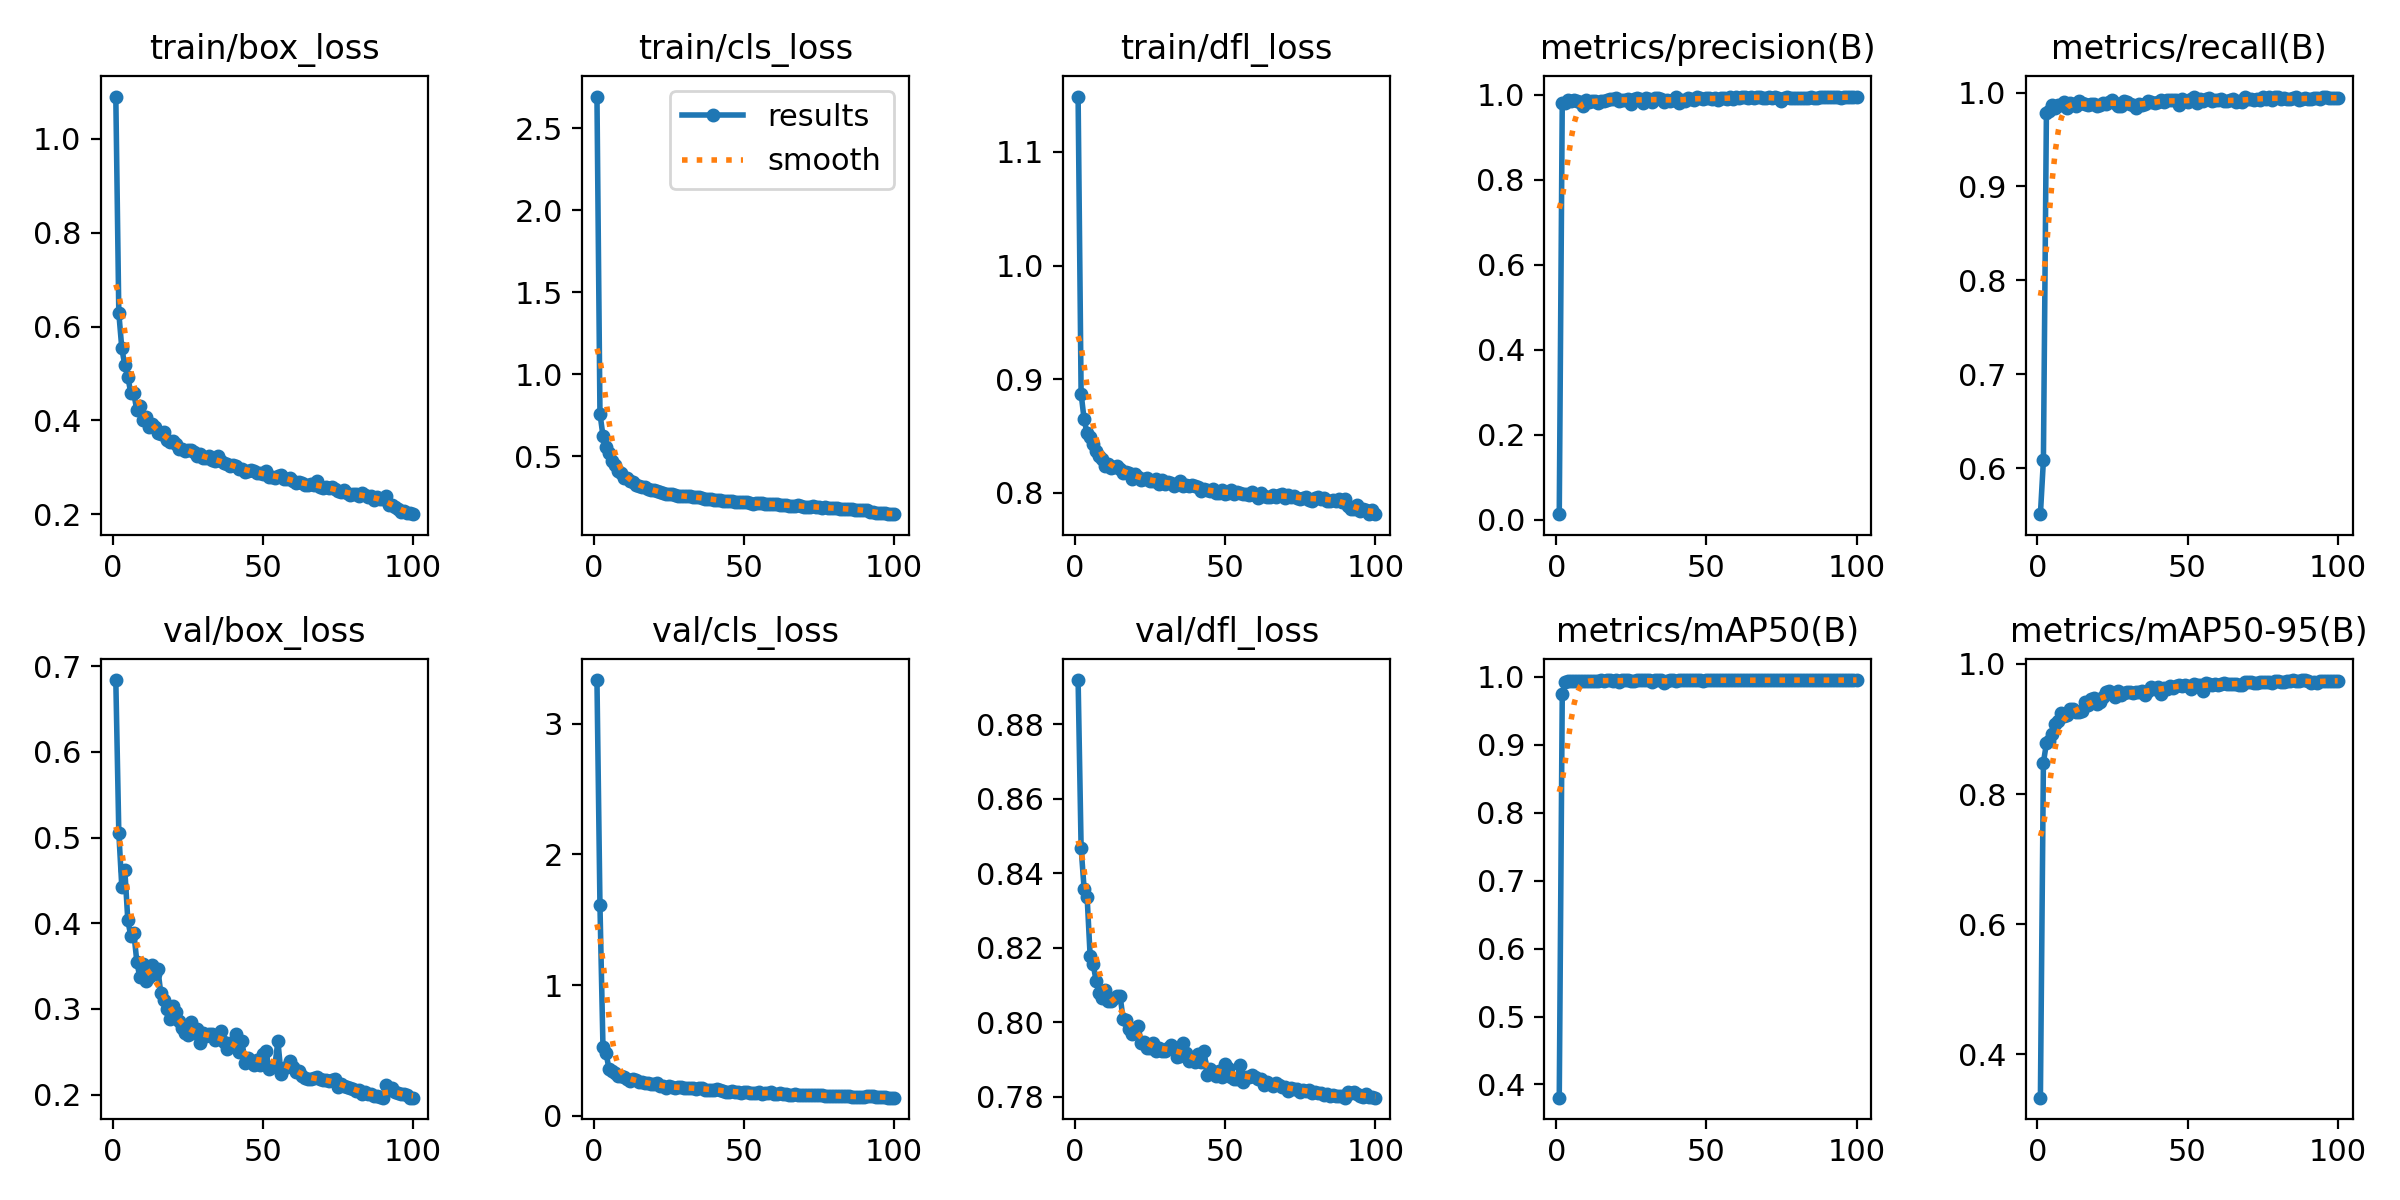

The file beside this chart, header and first rows:
epoch, time, train/box_loss, train/cls_loss, train/dfl_loss, metrics/precision(B), metrics/recall(B), metrics/mAP50(B), metrics/mAP50-95(B), val/box_loss, val/cls_loss, val/dfl_loss, lr/pg0, lr/pg1, lr/pg2
1, 10.68, 1.09, 2.694, 1.149, 0.01345, 0.5509, 0.3806, 0.3332, 0.684, 3.335, 0.8919, 0.0002721, 0.0002721, 0.0002721
2, 18.98, 0.629, 0.7613, 0.8873, 0.9819, 0.6083, 0.9743, 0.8484, 0.506, 1.61, 0.8468, 0.0005443, 0.0005443, 0.0005443
3, 27.17, 0.5536, 0.6253, 0.8645, 0.9811, 0.9782, 0.9918, 0.8779, 0.4424, 0.529, 0.8359, 0.0008111, 0.0008111, 0.0008111
4, 35.16, 0.5173, 0.5593, 0.8521, 0.9869, 0.9804, 0.9938, 0.8816, 0.4623, 0.4831, 0.8337, 0.0008083, 0.0008083, 0.0008083
5, 43.06, 0.493, 0.5182, 0.8488, 0.9852, 0.9873, 0.994, 0.8925, 0.4036, 0.3605, 0.8179, 0.0008, 0.0008, 0.0008
6, 51.08, 0.4581, 0.4744, 0.8426, 0.9888, 0.9834, 0.9938, 0.908, 0.3851, 0.3454, 0.8157, 0.0007918, 0.0007918, 0.0007918
7, 59.02, 0.4577, 0.446, 0.837, 0.9853, 0.9868, 0.9933, 0.9125, 0.389, 0.3273, 0.8111, 0.0007835, 0.0007835, 0.0007835
8, 66.94, 0.4214, 0.4119, 0.8323, 0.9842, 0.9869, 0.9941, 0.9251, 0.3553, 0.3034, 0.8079, 0.0007753, 0.0007753, 0.0007753
9, 74.78, 0.4298, 0.3997, 0.8298, 0.973, 0.9898, 0.9937, 0.9208, 0.3368, 0.303, 0.8065, 0.000767, 0.000767, 0.000767
10, 82.73, 0.4013, 0.3706, 0.823, 0.9891, 0.9837, 0.9937, 0.9214, 0.3527, 0.3003, 0.8087, 0.0007588, 0.0007588, 0.0007588
11, 90.75, 0.4074, 0.3711, 0.8248, 0.9835, 0.9891, 0.994, 0.9314, 0.333, 0.2809, 0.8058, 0.0007505, 0.0007505, 0.0007505
12, 98.64, 0.3858, 0.349, 0.8217, 0.9863, 0.9876, 0.994, 0.9309, 0.3371, 0.2671, 0.8058, 0.0007423, 0.0007423, 0.0007423
13, 106.5, 0.3931, 0.3434, 0.8226, 0.9867, 0.9862, 0.9938, 0.9254, 0.3516, 0.2834, 0.8065, 0.000734, 0.000734, 0.000734
14, 114.4, 0.3871, 0.328, 0.8237, 0.9797, 0.9906, 0.9936, 0.9267, 0.3406, 0.2746, 0.8069, 0.0007258, 0.0007258, 0.0007258
15, 122.2, 0.3727, 0.3222, 0.8205, 0.9866, 0.9884, 0.9944, 0.9277, 0.3463, 0.2626, 0.807, 0.0007175, 0.0007175, 0.0007175
16, 130.1, 0.3708, 0.3127, 0.8177, 0.9857, 0.9877, 0.994, 0.9422, 0.3181, 0.2606, 0.8007, 0.0007093, 0.0007093, 0.0007093
17, 138, 0.3754, 0.3132, 0.818, 0.989, 0.9869, 0.9944, 0.9366, 0.3106, 0.2535, 0.8005, 0.0007011, 0.0007011, 0.0007011
18, 145.9, 0.3575, 0.2988, 0.8177, 0.99, 0.9879, 0.9944, 0.9457, 0.2999, 0.2476, 0.7981, 0.0006928, 0.0006928, 0.0006928
19, 153.9, 0.3548, 0.2981, 0.8122, 0.9914, 0.9883, 0.994, 0.9482, 0.2878, 0.2399, 0.7968, 0.0006846, 0.0006846, 0.0006846
20, 161.7, 0.3564, 0.2945, 0.8162, 0.9926, 0.9858, 0.9944, 0.9388, 0.3034, 0.2433, 0.7982, 0.0006763, 0.0006763, 0.0006763
21, 169.7, 0.3498, 0.2874, 0.8141, 0.9853, 0.9866, 0.9921, 0.9413, 0.2969, 0.2522, 0.7989, 0.0006681, 0.0006681, 0.0006681
22, 177.6, 0.3392, 0.2802, 0.8113, 0.9875, 0.9887, 0.9945, 0.9497, 0.2857, 0.2299, 0.7945, 0.0006598, 0.0006598, 0.0006598
23, 185.3, 0.3387, 0.2765, 0.8118, 0.9883, 0.9884, 0.9947, 0.9567, 0.2782, 0.2269, 0.7947, 0.0006516, 0.0006516, 0.0006516
24, 193.4, 0.3352, 0.2729, 0.813, 0.9908, 0.9898, 0.9947, 0.9583, 0.2723, 0.2158, 0.793, 0.0006433, 0.0006433, 0.0006433
25, 201.3, 0.3376, 0.2712, 0.8103, 0.9786, 0.9923, 0.9936, 0.9532, 0.2694, 0.2295, 0.7931, 0.0006351, 0.0006351, 0.0006351
26, 209.2, 0.3366, 0.2682, 0.8101, 0.9899, 0.9893, 0.9942, 0.9492, 0.2845, 0.2177, 0.7944, 0.0006268, 0.0006268, 0.0006268
27, 217.2, 0.3325, 0.2623, 0.8117, 0.9921, 0.9856, 0.9945, 0.9582, 0.2723, 0.2162, 0.7923, 0.0006186, 0.0006186, 0.0006186
28, 225, 0.3249, 0.2602, 0.8073, 0.9901, 0.9858, 0.9943, 0.9521, 0.2766, 0.2194, 0.793, 0.0006103, 0.0006103, 0.0006103
29, 232.8, 0.3278, 0.2563, 0.811, 0.9808, 0.9908, 0.9942, 0.9554, 0.26, 0.2177, 0.7923, 0.0006021, 0.0006021, 0.0006021
30, 240.6, 0.3194, 0.2564, 0.8078, 0.9928, 0.9902, 0.9946, 0.9575, 0.2724, 0.2112, 0.7923, 0.0005938, 0.0005938, 0.0005938
31, 248.5, 0.3192, 0.2564, 0.8091, 0.9904, 0.9878, 0.9946, 0.9575, 0.2689, 0.2154, 0.7931, 0.0005856, 0.0005856, 0.0005856
32, 256.5, 0.3233, 0.2567, 0.8087, 0.9838, 0.9867, 0.9913, 0.9555, 0.2712, 0.2139, 0.7939, 0.0005774, 0.0005774, 0.0005774
33, 264.1, 0.3163, 0.2513, 0.8059, 0.9922, 0.9835, 0.9944, 0.9562, 0.2712, 0.2102, 0.7931, 0.0005691, 0.0005691, 0.0005691
34, 272, 0.3132, 0.2496, 0.8078, 0.9937, 0.9878, 0.9944, 0.9574, 0.264, 0.2058, 0.7907, 0.0005609, 0.0005609, 0.0005609
35, 279.8, 0.3239, 0.2532, 0.8101, 0.9897, 0.9866, 0.9945, 0.9578, 0.2686, 0.2133, 0.7909, 0.0005526, 0.0005526, 0.0005526
36, 287.5, 0.3128, 0.2461, 0.8054, 0.9829, 0.9878, 0.9904, 0.9516, 0.2738, 0.2161, 0.7944, 0.0005444, 0.0005444, 0.0005444
37, 295.5, 0.3093, 0.242, 0.8067, 0.9887, 0.9909, 0.9941, 0.9589, 0.2618, 0.2006, 0.7916, 0.0005361, 0.0005361, 0.0005361
38, 303.2, 0.3077, 0.2398, 0.8056, 0.9865, 0.9905, 0.9945, 0.9644, 0.2534, 0.1978, 0.7895, 0.0005279, 0.0005279, 0.0005279
39, 311.2, 0.304, 0.2387, 0.8063, 0.987, 0.9887, 0.9945, 0.9608, 0.26, 0.201, 0.7905, 0.0005196, 0.0005196, 0.0005196
40, 319, 0.3053, 0.2365, 0.8055, 0.9957, 0.9903, 0.9938, 0.9645, 0.2594, 0.1978, 0.7892, 0.0005114, 0.0005114, 0.0005114
41, 326.7, 0.3027, 0.2349, 0.8048, 0.981, 0.9926, 0.9945, 0.9539, 0.2711, 0.2047, 0.7914, 0.0005031, 0.0005031, 0.0005031
42, 334.7, 0.297, 0.2338, 0.8013, 0.9889, 0.9895, 0.9945, 0.9628, 0.2496, 0.1967, 0.7894, 0.0004949, 0.0004949, 0.0004949
43, 342.4, 0.2975, 0.231, 0.8036, 0.9866, 0.9918, 0.9947, 0.9616, 0.2627, 0.1932, 0.7922, 0.0004866, 0.0004866, 0.0004866
44, 350.4, 0.2912, 0.2256, 0.8022, 0.9926, 0.9925, 0.9948, 0.9663, 0.2373, 0.1841, 0.7859, 0.0004784, 0.0004784, 0.0004784
45, 358.1, 0.2929, 0.2271, 0.8011, 0.991, 0.9922, 0.9946, 0.9636, 0.2425, 0.1857, 0.7875, 0.0004701, 0.0004701, 0.0004701
46, 366, 0.2938, 0.2259, 0.8031, 0.9886, 0.9921, 0.9946, 0.9666, 0.2383, 0.1869, 0.7864, 0.0004619, 0.0004619, 0.0004619
47, 374.1, 0.2922, 0.2244, 0.7997, 0.9943, 0.9866, 0.9944, 0.9682, 0.235, 0.1809, 0.7854, 0.0004537, 0.0004537, 0.0004537
48, 382, 0.289, 0.2235, 0.7996, 0.992, 0.9932, 0.9947, 0.9662, 0.2408, 0.1842, 0.7869, 0.0004454, 0.0004454, 0.0004454
49, 389.9, 0.2885, 0.2211, 0.802, 0.9904, 0.9906, 0.9942, 0.9675, 0.2347, 0.1779, 0.7852, 0.0004372, 0.0004372, 0.0004372
50, 398, 0.2852, 0.2197, 0.7986, 0.9921, 0.9895, 0.9946, 0.9658, 0.247, 0.1838, 0.7889, 0.0004289, 0.0004289, 0.0004289
51, 405.9, 0.2914, 0.2213, 0.8001, 0.9924, 0.9931, 0.9942, 0.9617, 0.2513, 0.1843, 0.7877, 0.0004207, 0.0004207, 0.0004207
52, 413.7, 0.28, 0.214, 0.8021, 0.9904, 0.9958, 0.9948, 0.9685, 0.2301, 0.1718, 0.7853, 0.0004124, 0.0004124, 0.0004124
53, 421.5, 0.2786, 0.2124, 0.7991, 0.9928, 0.9888, 0.9947, 0.9677, 0.2318, 0.1781, 0.7848, 0.0004042, 0.0004042, 0.0004042
54, 429.4, 0.278, 0.2132, 0.8004, 0.9885, 0.9931, 0.9947, 0.9677, 0.2346, 0.1766, 0.7847, 0.0003959, 0.0003959, 0.0003959
55, 437.4, 0.2825, 0.2149, 0.7993, 0.9931, 0.9914, 0.9946, 0.9583, 0.2624, 0.1856, 0.7885, 0.0003877, 0.0003877, 0.0003877
56, 445.1, 0.2841, 0.2145, 0.7988, 0.9919, 0.9928, 0.9947, 0.9711, 0.2245, 0.1697, 0.7839, 0.0003794, 0.0003794, 0.0003794
57, 453.1, 0.2752, 0.2117, 0.7986, 0.9912, 0.9945, 0.9945, 0.9693, 0.2314, 0.1742, 0.7852, 0.0003712, 0.0003712, 0.0003712
58, 461.1, 0.2756, 0.211, 0.7982, 0.9943, 0.9908, 0.9949, 0.9681, 0.232, 0.1713, 0.7854, 0.0003629, 0.0003629, 0.0003629
59, 468.9, 0.2781, 0.2116, 0.8003, 0.9902, 0.992, 0.9947, 0.9693, 0.2396, 0.1852, 0.7858, 0.0003547, 0.0003547, 0.0003547
60, 476.9, 0.2711, 0.2073, 0.7983, 0.9943, 0.9921, 0.9948, 0.9681, 0.2322, 0.1694, 0.7852, 0.0003464, 0.0003464, 0.0003464
... 40 more rows
